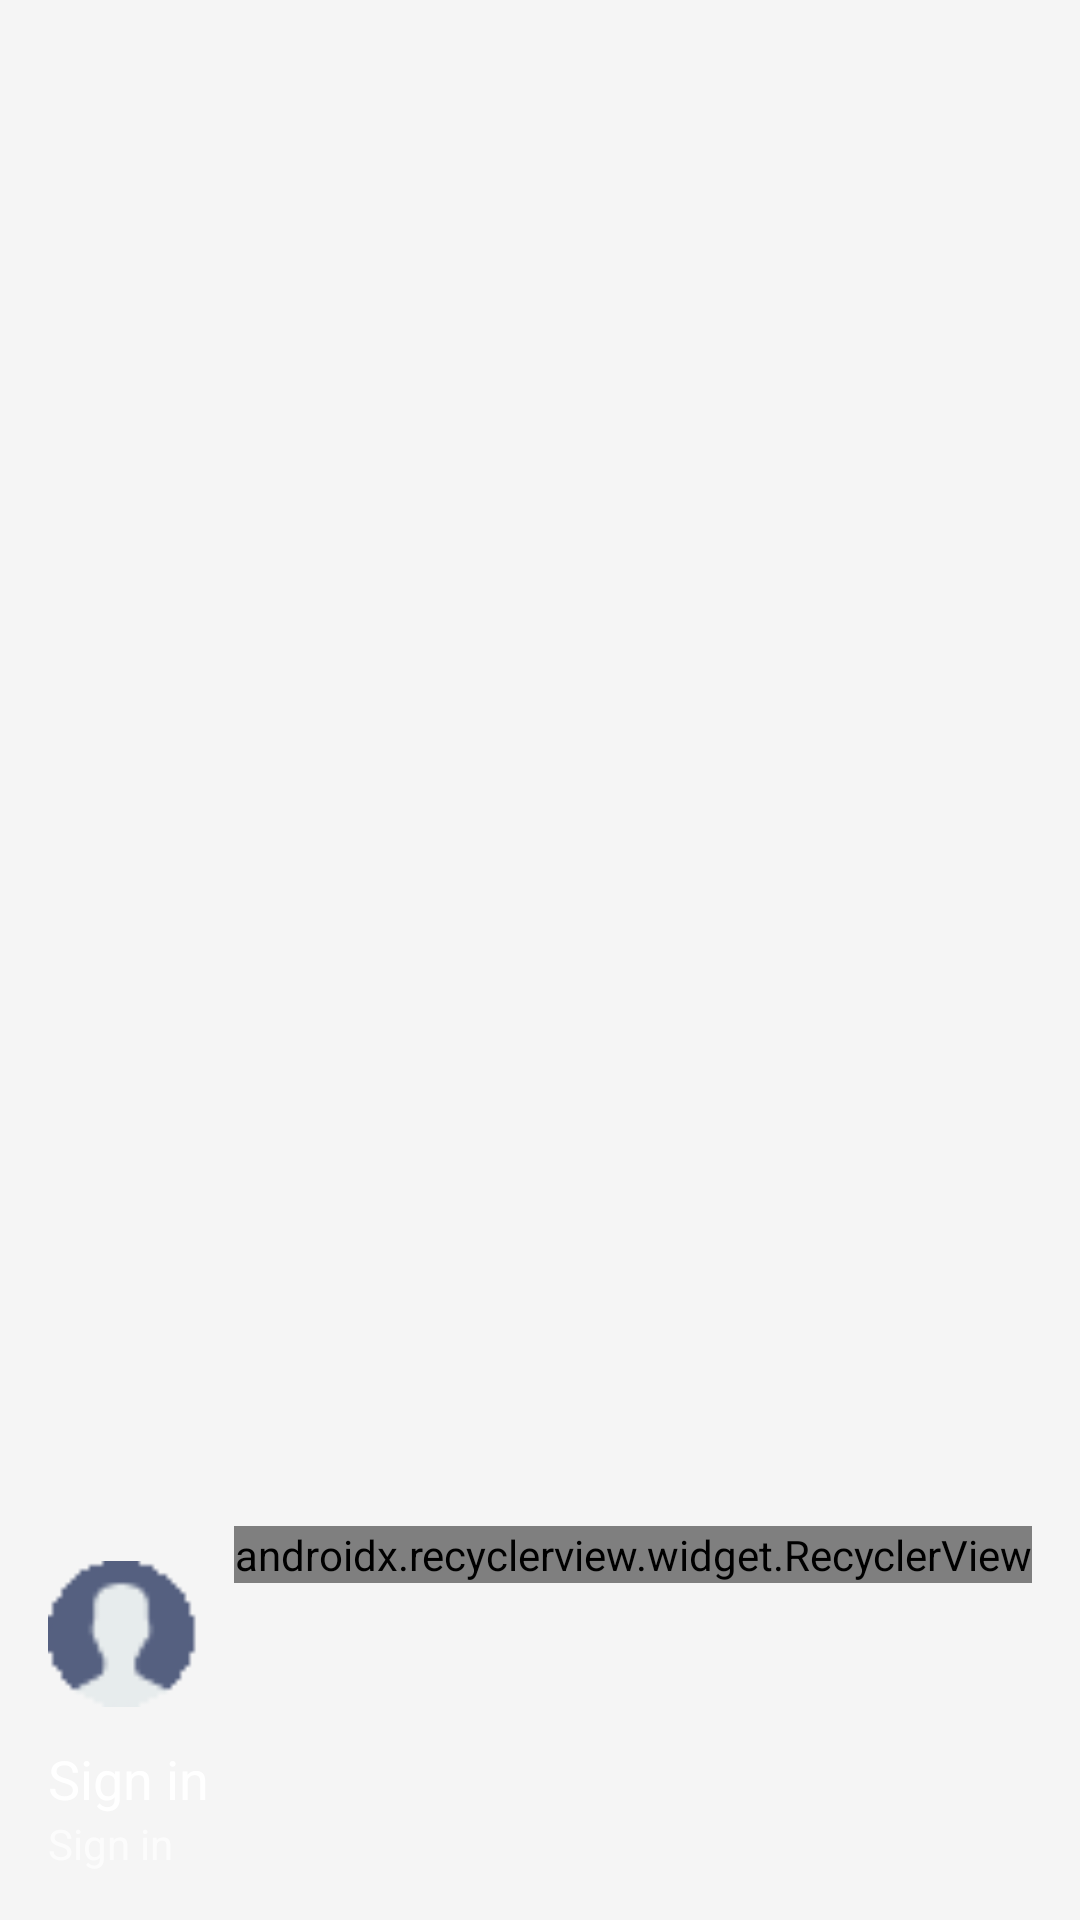

Produce the Android XML layout that renders to this screen, including the resource entries it uses.
<!-- AndroidManifest.xml: application theme AppTheme.NoActionBar -->
<!-- res/layout/nav_header_main.xml -->
<?xml version="1.0" encoding="utf-8"?>
<android.support.constraint.ConstraintLayout xmlns:android="http://schemas.android.com/apk/res/android"
    xmlns:app="http://schemas.android.com/apk/res-auto"
    xmlns:tools="http://schemas.android.com/tools"
    android:layout_width="match_parent"
    android:layout_height="@dimen/nav_header_height"
    android:background="@drawable/side_nav_bar"
    android:gravity="bottom"
    android:paddingLeft="@dimen/activity_horizontal_margin"
    android:paddingTop="@dimen/activity_vertical_margin"
    android:paddingRight="@dimen/activity_horizontal_margin"
    android:paddingBottom="@dimen/activity_vertical_margin"
    >

    <ImageView
        android:id="@+id/person_photo"
        android:layout_width="@dimen/nav_header_icon_size"
        android:layout_height="@dimen/nav_header_icon_size"
        android:contentDescription="@string/nav_header_desc"
        android:paddingTop="@dimen/nav_header_vertical_spacing"
        app:layout_constraintBottom_toTopOf="@id/person_name"
        app:layout_constraintStart_toStartOf="parent"
        app:srcCompat="@drawable/ic_user" />

    <TextView
        android:id="@+id/person_name"
        android:layout_width="wrap_content"
        android:layout_height="wrap_content"
        android:paddingTop="@dimen/nav_header_vertical_spacing"
        android:text="@string/nav_header_title"
        app:layout_constraintBottom_toTopOf="@id/person_email"
        app:layout_constraintStart_toStartOf="parent"
        android:textColor="@color/colorPrimaryNegative"
        style="@style/TextAppearance.AppCompat.Medium.Inverse" />

    <TextView
        android:id="@+id/person_email"
        android:layout_width="wrap_content"
        android:layout_height="wrap_content"
        android:text="@string/nav_header_title"
        app:layout_constraintBottom_toBottomOf="parent"
        app:layout_constraintStart_toStartOf="parent"
        style="@style/TextAppearance.AppCompat.Small.Inverse"/>

    <android.support.v7.widget.RecyclerView
        android:id="@+id/persons_list"
        android:layout_width="wrap_content"
        android:layout_height="wrap_content"
        app:layout_constraintTop_toTopOf="@id/person_photo"
        app:layout_constraintEnd_toEndOf="parent"
        app:layoutManager="android.support.v7.widget.LinearLayoutManager"
        app:layout_behavior="@string/appbar_scrolling_view_behavior"
        android:orientation="horizontal"
        tools:itemCount="3"
        tools:listitem="@layout/view_person_item">
    </android.support.v7.widget.RecyclerView>

</android.support.constraint.ConstraintLayout>
<!-- res/layout/view_person_item.xml (included above) -->
<?xml version="1.0" encoding="utf-8"?>
<ImageView xmlns:android="http://schemas.android.com/apk/res/android"
    android:id="@+id/person_photo"
    android:layout_margin="5dp"
    android:layout_width="32dp"
    android:layout_height="32dp"
    android:src="@drawable/ic_user"/>
<!-- resources referenced by this layout -->
<resources>
  <color name="colorPrimaryNegative">@android:color/white</color>
  <dimen name="activity_horizontal_margin">16dp</dimen>
  <dimen name="activity_vertical_margin">16dp</dimen>
  <dimen name="nav_header_height">176dp</dimen>
  <dimen name="nav_header_icon_size">64dp</dimen>
  <dimen name="nav_header_vertical_spacing">8dp</dimen>
  <!-- drawable ic_user: png bitmap (drawable, 858 bytes) -->
  <string name="nav_header_desc">User pgoto</string>
  <string name="nav_header_title">Sign in</string>
  <style name="AppTheme.NoActionBar" parent="AppTheme">
          <item name="windowActionBar">false</item>
          <item name="windowNoTitle">true</item>
      </style>
  <style name="AppTheme" parent="Theme.AppCompat.Light.DarkActionBar">
          
          <item name="colorPrimary">@color/colorPrimary</item>
          <item name="colorPrimaryDark">@color/colorPrimaryDark</item>
          <item name="colorAccent">@color/colorAccent</item>
          <item name="coordinatorLayoutStyle">@style/Widget.Design.CoordinatorLayout</item>
  
          <item name="android:editTextStyle">@style/AppTheme.EditTextStyle</item>
  
          <item name="android:textColor">@color/colorPrimary</item>
          <item name="android:colorBackground">@color/colorBackground</item>
      </style>
  <color name="colorPrimary">#3F51B5</color>
  <color name="colorPrimaryDark">#303F9F</color>
  <color name="colorAccent">#FF4081</color>
  <style name="AppTheme.EditTextStyle" parent="@android:style/Widget.EditText">
          <item name="android:textColor">@color/colorPrimary</item>
      </style>
  <color name="colorBackground">#F5F5F5</color>
</resources>
